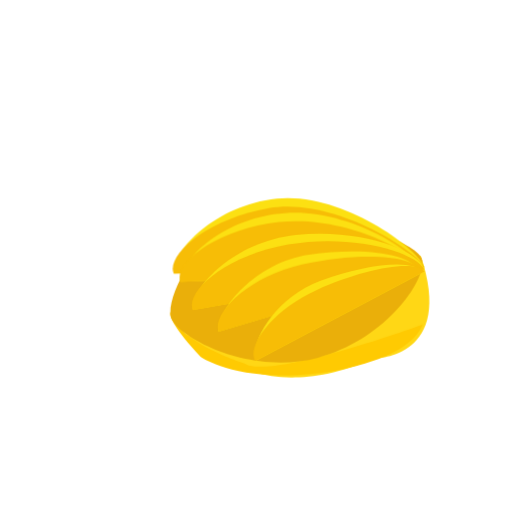
t = 0.00 s
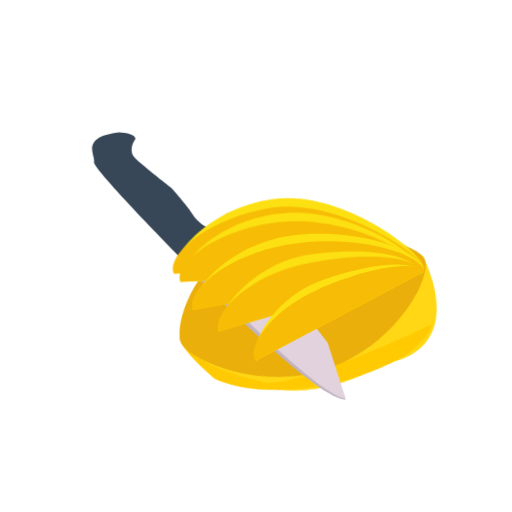
t = 0.60 s
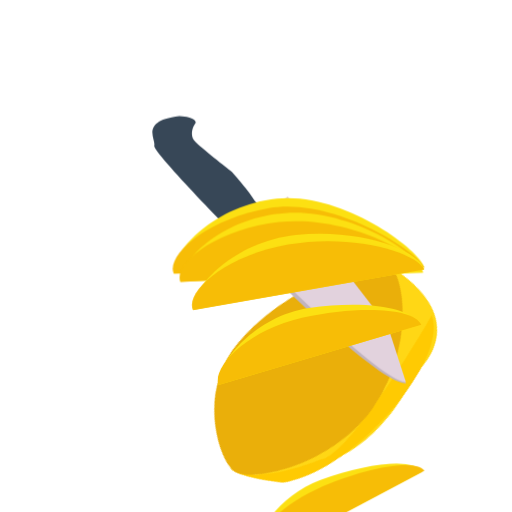
t = 1.20 s
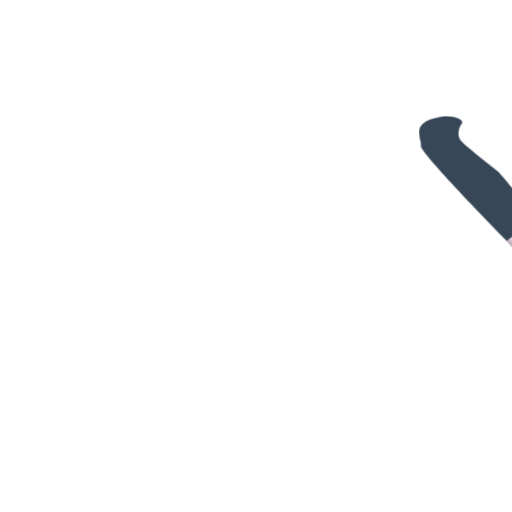
t = 1.80 s
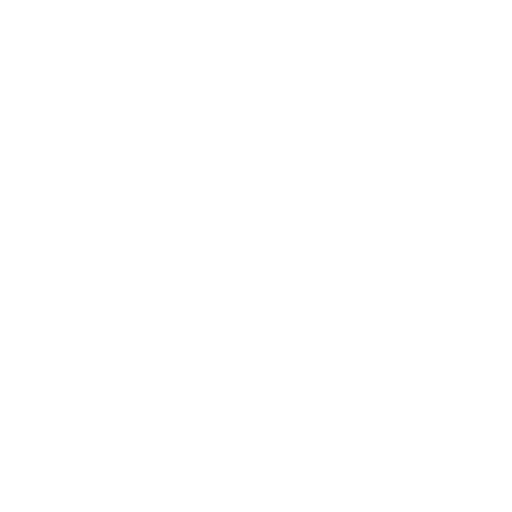
t = 2.40 s
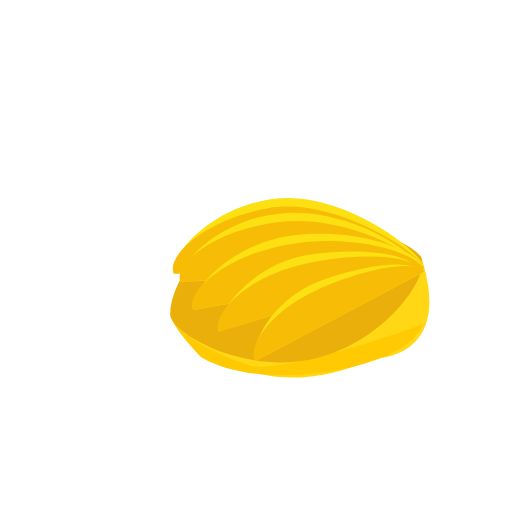
t = 3.00 s

The animated SVG that drew these frames (rendered in a browser with its animation timeline set to each time). Animation: 18 CSS @keyframes rules; one cycle of 3.00 s.

<svg version="1.1" id="el_vanhGXDSl" xmlns="http://www.w3.org/2000/svg" xmlns:xlink="http://www.w3.org/1999/xlink" x="0px" y="0px" viewBox="0 0 576 576" style="enable-background:new 0 0 576 576;" xml:space="preserve"><style>@-webkit-keyframes kf_el_xwdxA6qoIR_an_HhsueJZhV{44.44%{-webkit-transform: translate(194.33229064941406px, 222.75296020507812px) translate(-194.33229064941406px, -222.75296020507812px) translate(0px, 0px);transform: translate(194.33229064941406px, 222.75296020507812px) translate(-194.33229064941406px, -222.75296020507812px) translate(0px, 0px);}51.11%{-webkit-transform: translate(194.33229064941406px, 222.75296020507812px) translate(-194.33229064941406px, -222.75296020507812px) translate(0px, 500px);transform: translate(194.33229064941406px, 222.75296020507812px) translate(-194.33229064941406px, -222.75296020507812px) translate(0px, 500px);}0%{-webkit-transform: translate(194.33229064941406px, 222.75296020507812px) translate(-194.33229064941406px, -222.75296020507812px) translate(0px, 0px);transform: translate(194.33229064941406px, 222.75296020507812px) translate(-194.33229064941406px, -222.75296020507812px) translate(0px, 0px);}100%{-webkit-transform: translate(194.33229064941406px, 222.75296020507812px) translate(-194.33229064941406px, -222.75296020507812px) translate(0px, 500px);transform: translate(194.33229064941406px, 222.75296020507812px) translate(-194.33229064941406px, -222.75296020507812px) translate(0px, 500px);}}@keyframes kf_el_xwdxA6qoIR_an_HhsueJZhV{44.44%{-webkit-transform: translate(194.33229064941406px, 222.75296020507812px) translate(-194.33229064941406px, -222.75296020507812px) translate(0px, 0px);transform: translate(194.33229064941406px, 222.75296020507812px) translate(-194.33229064941406px, -222.75296020507812px) translate(0px, 0px);}51.11%{-webkit-transform: translate(194.33229064941406px, 222.75296020507812px) translate(-194.33229064941406px, -222.75296020507812px) translate(0px, 500px);transform: translate(194.33229064941406px, 222.75296020507812px) translate(-194.33229064941406px, -222.75296020507812px) translate(0px, 500px);}0%{-webkit-transform: translate(194.33229064941406px, 222.75296020507812px) translate(-194.33229064941406px, -222.75296020507812px) translate(0px, 0px);transform: translate(194.33229064941406px, 222.75296020507812px) translate(-194.33229064941406px, -222.75296020507812px) translate(0px, 0px);}100%{-webkit-transform: translate(194.33229064941406px, 222.75296020507812px) translate(-194.33229064941406px, -222.75296020507812px) translate(0px, 500px);transform: translate(194.33229064941406px, 222.75296020507812px) translate(-194.33229064941406px, -222.75296020507812px) translate(0px, 500px);}}@-webkit-keyframes kf_el_iC7CXbgEPN_an_0fj5eYojc{52.22%{-webkit-transform: translate(202.0543212890625px, 239.32591247558594px) translate(-202.0543212890625px, -239.32591247558594px) translate(0px, 0px);transform: translate(202.0543212890625px, 239.32591247558594px) translate(-202.0543212890625px, -239.32591247558594px) translate(0px, 0px);}61.11%{-webkit-transform: translate(202.0543212890625px, 239.32591247558594px) translate(-202.0543212890625px, -239.32591247558594px) translate(0px, 400px);transform: translate(202.0543212890625px, 239.32591247558594px) translate(-202.0543212890625px, -239.32591247558594px) translate(0px, 400px);}0%{-webkit-transform: translate(202.0543212890625px, 239.32591247558594px) translate(-202.0543212890625px, -239.32591247558594px) translate(0px, 0px);transform: translate(202.0543212890625px, 239.32591247558594px) translate(-202.0543212890625px, -239.32591247558594px) translate(0px, 0px);}100%{-webkit-transform: translate(202.0543212890625px, 239.32591247558594px) translate(-202.0543212890625px, -239.32591247558594px) translate(0px, 400px);transform: translate(202.0543212890625px, 239.32591247558594px) translate(-202.0543212890625px, -239.32591247558594px) translate(0px, 400px);}}@keyframes kf_el_iC7CXbgEPN_an_0fj5eYojc{52.22%{-webkit-transform: translate(202.0543212890625px, 239.32591247558594px) translate(-202.0543212890625px, -239.32591247558594px) translate(0px, 0px);transform: translate(202.0543212890625px, 239.32591247558594px) translate(-202.0543212890625px, -239.32591247558594px) translate(0px, 0px);}61.11%{-webkit-transform: translate(202.0543212890625px, 239.32591247558594px) translate(-202.0543212890625px, -239.32591247558594px) translate(0px, 400px);transform: translate(202.0543212890625px, 239.32591247558594px) translate(-202.0543212890625px, -239.32591247558594px) translate(0px, 400px);}0%{-webkit-transform: translate(202.0543212890625px, 239.32591247558594px) translate(-202.0543212890625px, -239.32591247558594px) translate(0px, 0px);transform: translate(202.0543212890625px, 239.32591247558594px) translate(-202.0543212890625px, -239.32591247558594px) translate(0px, 0px);}100%{-webkit-transform: translate(202.0543212890625px, 239.32591247558594px) translate(-202.0543212890625px, -239.32591247558594px) translate(0px, 400px);transform: translate(202.0543212890625px, 239.32591247558594px) translate(-202.0543212890625px, -239.32591247558594px) translate(0px, 400px);}}@-webkit-keyframes kf_el_M5S9IMx5-9n_an_gDrhbM4E7{45.56%{-webkit-transform: translate(215.93228149414062px, 262.88665771484375px) translate(-215.93228149414062px, -262.88665771484375px) translate(0px, 0px);transform: translate(215.93228149414062px, 262.88665771484375px) translate(-215.93228149414062px, -262.88665771484375px) translate(0px, 0px);}54.44%{-webkit-transform: translate(215.93228149414062px, 262.88665771484375px) translate(-215.93228149414062px, -262.88665771484375px) translate(0px, 320px);transform: translate(215.93228149414062px, 262.88665771484375px) translate(-215.93228149414062px, -262.88665771484375px) translate(0px, 320px);}0%{-webkit-transform: translate(215.93228149414062px, 262.88665771484375px) translate(-215.93228149414062px, -262.88665771484375px) translate(0px, 0px);transform: translate(215.93228149414062px, 262.88665771484375px) translate(-215.93228149414062px, -262.88665771484375px) translate(0px, 0px);}100%{-webkit-transform: translate(215.93228149414062px, 262.88665771484375px) translate(-215.93228149414062px, -262.88665771484375px) translate(0px, 320px);transform: translate(215.93228149414062px, 262.88665771484375px) translate(-215.93228149414062px, -262.88665771484375px) translate(0px, 320px);}}@keyframes kf_el_M5S9IMx5-9n_an_gDrhbM4E7{45.56%{-webkit-transform: translate(215.93228149414062px, 262.88665771484375px) translate(-215.93228149414062px, -262.88665771484375px) translate(0px, 0px);transform: translate(215.93228149414062px, 262.88665771484375px) translate(-215.93228149414062px, -262.88665771484375px) translate(0px, 0px);}54.44%{-webkit-transform: translate(215.93228149414062px, 262.88665771484375px) translate(-215.93228149414062px, -262.88665771484375px) translate(0px, 320px);transform: translate(215.93228149414062px, 262.88665771484375px) translate(-215.93228149414062px, -262.88665771484375px) translate(0px, 320px);}0%{-webkit-transform: translate(215.93228149414062px, 262.88665771484375px) translate(-215.93228149414062px, -262.88665771484375px) translate(0px, 0px);transform: translate(215.93228149414062px, 262.88665771484375px) translate(-215.93228149414062px, -262.88665771484375px) translate(0px, 0px);}100%{-webkit-transform: translate(215.93228149414062px, 262.88665771484375px) translate(-215.93228149414062px, -262.88665771484375px) translate(0px, 320px);transform: translate(215.93228149414062px, 262.88665771484375px) translate(-215.93228149414062px, -262.88665771484375px) translate(0px, 320px);}}@-webkit-keyframes kf_el_VBEwugfhvXW_an_8fydMLtMw{37.78%{-webkit-transform: translate(244.94415283203125px, 282.8935852050781px) translate(-244.94415283203125px, -282.8935852050781px) translate(0px, 0px);transform: translate(244.94415283203125px, 282.8935852050781px) translate(-244.94415283203125px, -282.8935852050781px) translate(0px, 0px);}48.89%{-webkit-transform: translate(244.94415283203125px, 282.8935852050781px) translate(-244.94415283203125px, -282.8935852050781px) translate(0px, 300px);transform: translate(244.94415283203125px, 282.8935852050781px) translate(-244.94415283203125px, -282.8935852050781px) translate(0px, 300px);}0%{-webkit-transform: translate(244.94415283203125px, 282.8935852050781px) translate(-244.94415283203125px, -282.8935852050781px) translate(0px, 0px);transform: translate(244.94415283203125px, 282.8935852050781px) translate(-244.94415283203125px, -282.8935852050781px) translate(0px, 0px);}100%{-webkit-transform: translate(244.94415283203125px, 282.8935852050781px) translate(-244.94415283203125px, -282.8935852050781px) translate(0px, 300px);transform: translate(244.94415283203125px, 282.8935852050781px) translate(-244.94415283203125px, -282.8935852050781px) translate(0px, 300px);}}@keyframes kf_el_VBEwugfhvXW_an_8fydMLtMw{37.78%{-webkit-transform: translate(244.94415283203125px, 282.8935852050781px) translate(-244.94415283203125px, -282.8935852050781px) translate(0px, 0px);transform: translate(244.94415283203125px, 282.8935852050781px) translate(-244.94415283203125px, -282.8935852050781px) translate(0px, 0px);}48.89%{-webkit-transform: translate(244.94415283203125px, 282.8935852050781px) translate(-244.94415283203125px, -282.8935852050781px) translate(0px, 300px);transform: translate(244.94415283203125px, 282.8935852050781px) translate(-244.94415283203125px, -282.8935852050781px) translate(0px, 300px);}0%{-webkit-transform: translate(244.94415283203125px, 282.8935852050781px) translate(-244.94415283203125px, -282.8935852050781px) translate(0px, 0px);transform: translate(244.94415283203125px, 282.8935852050781px) translate(-244.94415283203125px, -282.8935852050781px) translate(0px, 0px);}100%{-webkit-transform: translate(244.94415283203125px, 282.8935852050781px) translate(-244.94415283203125px, -282.8935852050781px) translate(0px, 300px);transform: translate(244.94415283203125px, 282.8935852050781px) translate(-244.94415283203125px, -282.8935852050781px) translate(0px, 300px);}}@-webkit-keyframes kf_el_2YV77koLZpJ_an_AaRNdcn1N{26.67%{-webkit-transform: translate(285.2491760253906px, 297.45782470703125px) translate(-285.2491760253906px, -297.45782470703125px) translate(0px, 0px);transform: translate(285.2491760253906px, 297.45782470703125px) translate(-285.2491760253906px, -297.45782470703125px) translate(0px, 0px);}43.33%{-webkit-transform: translate(285.2491760253906px, 297.45782470703125px) translate(-285.2491760253906px, -297.45782470703125px) translate(0px, 280px);transform: translate(285.2491760253906px, 297.45782470703125px) translate(-285.2491760253906px, -297.45782470703125px) translate(0px, 280px);}0%{-webkit-transform: translate(285.2491760253906px, 297.45782470703125px) translate(-285.2491760253906px, -297.45782470703125px) translate(0px, 0px);transform: translate(285.2491760253906px, 297.45782470703125px) translate(-285.2491760253906px, -297.45782470703125px) translate(0px, 0px);}100%{-webkit-transform: translate(285.2491760253906px, 297.45782470703125px) translate(-285.2491760253906px, -297.45782470703125px) translate(0px, 280px);transform: translate(285.2491760253906px, 297.45782470703125px) translate(-285.2491760253906px, -297.45782470703125px) translate(0px, 280px);}}@keyframes kf_el_2YV77koLZpJ_an_AaRNdcn1N{26.67%{-webkit-transform: translate(285.2491760253906px, 297.45782470703125px) translate(-285.2491760253906px, -297.45782470703125px) translate(0px, 0px);transform: translate(285.2491760253906px, 297.45782470703125px) translate(-285.2491760253906px, -297.45782470703125px) translate(0px, 0px);}43.33%{-webkit-transform: translate(285.2491760253906px, 297.45782470703125px) translate(-285.2491760253906px, -297.45782470703125px) translate(0px, 280px);transform: translate(285.2491760253906px, 297.45782470703125px) translate(-285.2491760253906px, -297.45782470703125px) translate(0px, 280px);}0%{-webkit-transform: translate(285.2491760253906px, 297.45782470703125px) translate(-285.2491760253906px, -297.45782470703125px) translate(0px, 0px);transform: translate(285.2491760253906px, 297.45782470703125px) translate(-285.2491760253906px, -297.45782470703125px) translate(0px, 0px);}100%{-webkit-transform: translate(285.2491760253906px, 297.45782470703125px) translate(-285.2491760253906px, -297.45782470703125px) translate(0px, 280px);transform: translate(285.2491760253906px, 297.45782470703125px) translate(-285.2491760253906px, -297.45782470703125px) translate(0px, 280px);}}@-webkit-keyframes kf_el_QD9-kbJ3HV_an_jsV8esR-M{0%{opacity: 0;}2.22%{opacity: 1;}100%{opacity: 1;}}@keyframes kf_el_QD9-kbJ3HV_an_jsV8esR-M{0%{opacity: 0;}2.22%{opacity: 1;}100%{opacity: 1;}}@-webkit-keyframes kf_el_Hsc_fzbTJ1_an_6QQO4pCuw{16.67%{-webkit-transform: translate(191.39431762695312px, 245.58392333984375px) translate(-191.39431762695312px, -245.58392333984375px) translate(0px, 0px);transform: translate(191.39431762695312px, 245.58392333984375px) translate(-191.39431762695312px, -245.58392333984375px) translate(0px, 0px);}40%{-webkit-transform: translate(191.39431762695312px, 245.58392333984375px) translate(-191.39431762695312px, -245.58392333984375px) translate(0px, 200px);transform: translate(191.39431762695312px, 245.58392333984375px) translate(-191.39431762695312px, -245.58392333984375px) translate(0px, 200px);}47.78%{-webkit-transform: translate(191.39431762695312px, 245.58392333984375px) translate(-191.39431762695312px, -245.58392333984375px) translate(0px, 600px);transform: translate(191.39431762695312px, 245.58392333984375px) translate(-191.39431762695312px, -245.58392333984375px) translate(0px, 600px);}0%{-webkit-transform: translate(191.39431762695312px, 245.58392333984375px) translate(-191.39431762695312px, -245.58392333984375px) translate(0px, 0px);transform: translate(191.39431762695312px, 245.58392333984375px) translate(-191.39431762695312px, -245.58392333984375px) translate(0px, 0px);}100%{-webkit-transform: translate(191.39431762695312px, 245.58392333984375px) translate(-191.39431762695312px, -245.58392333984375px) translate(0px, 600px);transform: translate(191.39431762695312px, 245.58392333984375px) translate(-191.39431762695312px, -245.58392333984375px) translate(0px, 600px);}}@keyframes kf_el_Hsc_fzbTJ1_an_6QQO4pCuw{16.67%{-webkit-transform: translate(191.39431762695312px, 245.58392333984375px) translate(-191.39431762695312px, -245.58392333984375px) translate(0px, 0px);transform: translate(191.39431762695312px, 245.58392333984375px) translate(-191.39431762695312px, -245.58392333984375px) translate(0px, 0px);}40%{-webkit-transform: translate(191.39431762695312px, 245.58392333984375px) translate(-191.39431762695312px, -245.58392333984375px) translate(0px, 200px);transform: translate(191.39431762695312px, 245.58392333984375px) translate(-191.39431762695312px, -245.58392333984375px) translate(0px, 200px);}47.78%{-webkit-transform: translate(191.39431762695312px, 245.58392333984375px) translate(-191.39431762695312px, -245.58392333984375px) translate(0px, 600px);transform: translate(191.39431762695312px, 245.58392333984375px) translate(-191.39431762695312px, -245.58392333984375px) translate(0px, 600px);}0%{-webkit-transform: translate(191.39431762695312px, 245.58392333984375px) translate(-191.39431762695312px, -245.58392333984375px) translate(0px, 0px);transform: translate(191.39431762695312px, 245.58392333984375px) translate(-191.39431762695312px, -245.58392333984375px) translate(0px, 0px);}100%{-webkit-transform: translate(191.39431762695312px, 245.58392333984375px) translate(-191.39431762695312px, -245.58392333984375px) translate(0px, 600px);transform: translate(191.39431762695312px, 245.58392333984375px) translate(-191.39431762695312px, -245.58392333984375px) translate(0px, 600px);}}@-webkit-keyframes kf_el_Hsc_fzbTJ1_an_jsmA-lV8Y{16.67%{-webkit-transform: translate(191.39431762695312px, 245.58392333984375px) rotate(0deg) translate(-191.39431762695312px, -245.58392333984375px);transform: translate(191.39431762695312px, 245.58392333984375px) rotate(0deg) translate(-191.39431762695312px, -245.58392333984375px);}40%{-webkit-transform: translate(191.39431762695312px, 245.58392333984375px) rotate(-40deg) translate(-191.39431762695312px, -245.58392333984375px);transform: translate(191.39431762695312px, 245.58392333984375px) rotate(-40deg) translate(-191.39431762695312px, -245.58392333984375px);}0%{-webkit-transform: translate(191.39431762695312px, 245.58392333984375px) rotate(0deg) translate(-191.39431762695312px, -245.58392333984375px);transform: translate(191.39431762695312px, 245.58392333984375px) rotate(0deg) translate(-191.39431762695312px, -245.58392333984375px);}100%{-webkit-transform: translate(191.39431762695312px, 245.58392333984375px) rotate(-40deg) translate(-191.39431762695312px, -245.58392333984375px);transform: translate(191.39431762695312px, 245.58392333984375px) rotate(-40deg) translate(-191.39431762695312px, -245.58392333984375px);}}@keyframes kf_el_Hsc_fzbTJ1_an_jsmA-lV8Y{16.67%{-webkit-transform: translate(191.39431762695312px, 245.58392333984375px) rotate(0deg) translate(-191.39431762695312px, -245.58392333984375px);transform: translate(191.39431762695312px, 245.58392333984375px) rotate(0deg) translate(-191.39431762695312px, -245.58392333984375px);}40%{-webkit-transform: translate(191.39431762695312px, 245.58392333984375px) rotate(-40deg) translate(-191.39431762695312px, -245.58392333984375px);transform: translate(191.39431762695312px, 245.58392333984375px) rotate(-40deg) translate(-191.39431762695312px, -245.58392333984375px);}0%{-webkit-transform: translate(191.39431762695312px, 245.58392333984375px) rotate(0deg) translate(-191.39431762695312px, -245.58392333984375px);transform: translate(191.39431762695312px, 245.58392333984375px) rotate(0deg) translate(-191.39431762695312px, -245.58392333984375px);}100%{-webkit-transform: translate(191.39431762695312px, 245.58392333984375px) rotate(-40deg) translate(-191.39431762695312px, -245.58392333984375px);transform: translate(191.39431762695312px, 245.58392333984375px) rotate(-40deg) translate(-191.39431762695312px, -245.58392333984375px);}}@-webkit-keyframes kf_el_QD9-kbJ3HV_an_0HcbvnNpZ{0%{-webkit-transform: translate(45.42619705200195px, 132.70001220703125px) translate(-45.42619705200195px, -132.70001220703125px) translate(-400px, 0px);transform: translate(45.42619705200195px, 132.70001220703125px) translate(-45.42619705200195px, -132.70001220703125px) translate(-400px, 0px);}16.67%{-webkit-transform: translate(45.42619705200195px, 132.70001220703125px) translate(-45.42619705200195px, -132.70001220703125px) translate(50px, 0px);transform: translate(45.42619705200195px, 132.70001220703125px) translate(-45.42619705200195px, -132.70001220703125px) translate(50px, 0px);}28.89%{-webkit-transform: translate(45.42619705200195px, 132.70001220703125px) translate(-45.42619705200195px, -132.70001220703125px) translate(80px, 60px);transform: translate(45.42619705200195px, 132.70001220703125px) translate(-45.42619705200195px, -132.70001220703125px) translate(80px, 60px);}33.33%{-webkit-transform: translate(45.42619705200195px, 132.70001220703125px) translate(-45.42619705200195px, -132.70001220703125px) translate(100px, -30px);transform: translate(45.42619705200195px, 132.70001220703125px) translate(-45.42619705200195px, -132.70001220703125px) translate(100px, -30px);}50%{-webkit-transform: translate(45.42619705200195px, 132.70001220703125px) translate(-45.42619705200195px, -132.70001220703125px) translate(165px, 40px);transform: translate(45.42619705200195px, 132.70001220703125px) translate(-45.42619705200195px, -132.70001220703125px) translate(165px, 40px);}66.67%{-webkit-transform: translate(45.42619705200195px, 132.70001220703125px) translate(-45.42619705200195px, -132.70001220703125px) translate(600px, -30px);transform: translate(45.42619705200195px, 132.70001220703125px) translate(-45.42619705200195px, -132.70001220703125px) translate(600px, -30px);}100%{-webkit-transform: translate(45.42619705200195px, 132.70001220703125px) translate(-45.42619705200195px, -132.70001220703125px) translate(600px, -30px);transform: translate(45.42619705200195px, 132.70001220703125px) translate(-45.42619705200195px, -132.70001220703125px) translate(600px, -30px);}}@keyframes kf_el_QD9-kbJ3HV_an_0HcbvnNpZ{0%{-webkit-transform: translate(45.42619705200195px, 132.70001220703125px) translate(-45.42619705200195px, -132.70001220703125px) translate(-400px, 0px);transform: translate(45.42619705200195px, 132.70001220703125px) translate(-45.42619705200195px, -132.70001220703125px) translate(-400px, 0px);}16.67%{-webkit-transform: translate(45.42619705200195px, 132.70001220703125px) translate(-45.42619705200195px, -132.70001220703125px) translate(50px, 0px);transform: translate(45.42619705200195px, 132.70001220703125px) translate(-45.42619705200195px, -132.70001220703125px) translate(50px, 0px);}28.89%{-webkit-transform: translate(45.42619705200195px, 132.70001220703125px) translate(-45.42619705200195px, -132.70001220703125px) translate(80px, 60px);transform: translate(45.42619705200195px, 132.70001220703125px) translate(-45.42619705200195px, -132.70001220703125px) translate(80px, 60px);}33.33%{-webkit-transform: translate(45.42619705200195px, 132.70001220703125px) translate(-45.42619705200195px, -132.70001220703125px) translate(100px, -30px);transform: translate(45.42619705200195px, 132.70001220703125px) translate(-45.42619705200195px, -132.70001220703125px) translate(100px, -30px);}50%{-webkit-transform: translate(45.42619705200195px, 132.70001220703125px) translate(-45.42619705200195px, -132.70001220703125px) translate(165px, 40px);transform: translate(45.42619705200195px, 132.70001220703125px) translate(-45.42619705200195px, -132.70001220703125px) translate(165px, 40px);}66.67%{-webkit-transform: translate(45.42619705200195px, 132.70001220703125px) translate(-45.42619705200195px, -132.70001220703125px) translate(600px, -30px);transform: translate(45.42619705200195px, 132.70001220703125px) translate(-45.42619705200195px, -132.70001220703125px) translate(600px, -30px);}100%{-webkit-transform: translate(45.42619705200195px, 132.70001220703125px) translate(-45.42619705200195px, -132.70001220703125px) translate(600px, -30px);transform: translate(45.42619705200195px, 132.70001220703125px) translate(-45.42619705200195px, -132.70001220703125px) translate(600px, -30px);}}#el_vanhGXDSl *{-webkit-animation-duration: 3s;animation-duration: 3s;-webkit-animation-iteration-count: 1;animation-iteration-count: 1;-webkit-animation-timing-function: cubic-bezier(0, 0, 1, 1);animation-timing-function: cubic-bezier(0, 0, 1, 1);}#el_pgm9Fc1q2F{fill: #FFD715;}#el_G50oqaymsN{fill: #FFCA02;}#el_TUGkJu_L1C{fill: #EAAF0A;}#el_GGNfMu4cuq{fill: #C1B4BE;}#el_Ix9BCUbjk5{fill: #E2D2DD;}#el_dCeHr28K-A{fill: #374757;}#el_U4hUAvMzpe{fill: #FCE012;}#el_yCUPM4_dcE{fill: #F7BD06;}#el_RH4lob012f{fill: #FCE012;}#el_4tbSkkzysC{fill: #F7BD06;}#el_KbDB1q3ezoG{fill: #FCE012;}#el_saVZmV-7u_g{fill: #F7BD06;}#el_orBWuKwmTDK{fill: #FCE012;}#el_yKNIL7QC4U3{fill: #F7BD06;}#el__zyL7AnI0mL{fill: #FCE012;}#el_cYDMx0nzut0{fill: #F7BD06;}#el_QD9-kbJ3HV_an_0HcbvnNpZ{-webkit-animation-fill-mode: backwards;animation-fill-mode: backwards;-webkit-transform: translate(45.42619705200195px, 132.70001220703125px) translate(-45.42619705200195px, -132.70001220703125px) translate(-400px, 0px);transform: translate(45.42619705200195px, 132.70001220703125px) translate(-45.42619705200195px, -132.70001220703125px) translate(-400px, 0px);-webkit-animation-name: kf_el_QD9-kbJ3HV_an_0HcbvnNpZ;animation-name: kf_el_QD9-kbJ3HV_an_0HcbvnNpZ;-webkit-animation-timing-function: cubic-bezier(0, 0, 1, 1);animation-timing-function: cubic-bezier(0, 0, 1, 1);}#el_Hsc_fzbTJ1_an_jsmA-lV8Y{-webkit-animation-fill-mode: backwards;animation-fill-mode: backwards;-webkit-transform: translate(191.39431762695312px, 245.58392333984375px) rotate(0deg) translate(-191.39431762695312px, -245.58392333984375px);transform: translate(191.39431762695312px, 245.58392333984375px) rotate(0deg) translate(-191.39431762695312px, -245.58392333984375px);-webkit-animation-name: kf_el_Hsc_fzbTJ1_an_jsmA-lV8Y;animation-name: kf_el_Hsc_fzbTJ1_an_jsmA-lV8Y;-webkit-animation-timing-function: cubic-bezier(0, 0, 1, 1);animation-timing-function: cubic-bezier(0, 0, 1, 1);}#el_Hsc_fzbTJ1_an_6QQO4pCuw{-webkit-animation-fill-mode: backwards;animation-fill-mode: backwards;-webkit-transform: translate(191.39431762695312px, 245.58392333984375px) translate(-191.39431762695312px, -245.58392333984375px) translate(0px, 0px);transform: translate(191.39431762695312px, 245.58392333984375px) translate(-191.39431762695312px, -245.58392333984375px) translate(0px, 0px);-webkit-animation-name: kf_el_Hsc_fzbTJ1_an_6QQO4pCuw;animation-name: kf_el_Hsc_fzbTJ1_an_6QQO4pCuw;-webkit-animation-timing-function: cubic-bezier(0, 0, 1, 1);animation-timing-function: cubic-bezier(0, 0, 1, 1);}#el_QD9-kbJ3HV{-webkit-animation-fill-mode: backwards;animation-fill-mode: backwards;opacity: 0;-webkit-animation-name: kf_el_QD9-kbJ3HV_an_jsV8esR-M;animation-name: kf_el_QD9-kbJ3HV_an_jsV8esR-M;-webkit-animation-timing-function: cubic-bezier(0, 0, 1, 1);animation-timing-function: cubic-bezier(0, 0, 1, 1);}#el_2YV77koLZpJ_an_AaRNdcn1N{-webkit-animation-fill-mode: backwards;animation-fill-mode: backwards;-webkit-transform: translate(285.2491760253906px, 297.45782470703125px) translate(-285.2491760253906px, -297.45782470703125px) translate(0px, 0px);transform: translate(285.2491760253906px, 297.45782470703125px) translate(-285.2491760253906px, -297.45782470703125px) translate(0px, 0px);-webkit-animation-name: kf_el_2YV77koLZpJ_an_AaRNdcn1N;animation-name: kf_el_2YV77koLZpJ_an_AaRNdcn1N;-webkit-animation-timing-function: cubic-bezier(0, 0, 1, 1);animation-timing-function: cubic-bezier(0, 0, 1, 1);}#el_VBEwugfhvXW_an_IX8cHPi59{-webkit-transform: translate(244.94415283203125px, 282.8935852050781px) translate(-244.94415283203125px, -282.8935852050781px) translate(0px, 0px);transform: translate(244.94415283203125px, 282.8935852050781px) translate(-244.94415283203125px, -282.8935852050781px) translate(0px, 0px);}#el_VBEwugfhvXW_an_8fydMLtMw{-webkit-animation-fill-mode: backwards;animation-fill-mode: backwards;-webkit-transform: translate(244.94415283203125px, 282.8935852050781px) translate(-244.94415283203125px, -282.8935852050781px) translate(0px, 0px);transform: translate(244.94415283203125px, 282.8935852050781px) translate(-244.94415283203125px, -282.8935852050781px) translate(0px, 0px);-webkit-animation-name: kf_el_VBEwugfhvXW_an_8fydMLtMw;animation-name: kf_el_VBEwugfhvXW_an_8fydMLtMw;-webkit-animation-timing-function: cubic-bezier(0, 0, 1, 1);animation-timing-function: cubic-bezier(0, 0, 1, 1);}#el_M5S9IMx5-9n_an_gDrhbM4E7{-webkit-animation-fill-mode: backwards;animation-fill-mode: backwards;-webkit-transform: translate(215.93228149414062px, 262.88665771484375px) translate(-215.93228149414062px, -262.88665771484375px) translate(0px, 0px);transform: translate(215.93228149414062px, 262.88665771484375px) translate(-215.93228149414062px, -262.88665771484375px) translate(0px, 0px);-webkit-animation-name: kf_el_M5S9IMx5-9n_an_gDrhbM4E7;animation-name: kf_el_M5S9IMx5-9n_an_gDrhbM4E7;-webkit-animation-timing-function: cubic-bezier(0, 0, 1, 1);animation-timing-function: cubic-bezier(0, 0, 1, 1);}#el_iC7CXbgEPN_an_0fj5eYojc{-webkit-animation-fill-mode: backwards;animation-fill-mode: backwards;-webkit-transform: translate(202.0543212890625px, 239.32591247558594px) translate(-202.0543212890625px, -239.32591247558594px) translate(0px, 0px);transform: translate(202.0543212890625px, 239.32591247558594px) translate(-202.0543212890625px, -239.32591247558594px) translate(0px, 0px);-webkit-animation-name: kf_el_iC7CXbgEPN_an_0fj5eYojc;animation-name: kf_el_iC7CXbgEPN_an_0fj5eYojc;-webkit-animation-timing-function: cubic-bezier(0, 0, 1, 1);animation-timing-function: cubic-bezier(0, 0, 1, 1);}#el_xwdxA6qoIR_an_HhsueJZhV{-webkit-animation-fill-mode: backwards;animation-fill-mode: backwards;-webkit-transform: translate(194.33229064941406px, 222.75296020507812px) translate(-194.33229064941406px, -222.75296020507812px) translate(0px, 0px);transform: translate(194.33229064941406px, 222.75296020507812px) translate(-194.33229064941406px, -222.75296020507812px) translate(0px, 0px);-webkit-animation-name: kf_el_xwdxA6qoIR_an_HhsueJZhV;animation-name: kf_el_xwdxA6qoIR_an_HhsueJZhV;-webkit-animation-timing-function: cubic-bezier(0, 0, 1, 1);animation-timing-function: cubic-bezier(0, 0, 1, 1);}</style>

<g id="el_Hsc_fzbTJ1_an_6QQO4pCuw" data-animator-group="true" data-animator-type="0"><g id="el_Hsc_fzbTJ1_an_jsmA-lV8Y" data-animator-group="true" data-animator-type="1"><g id="el_Hsc_fzbTJ1">
	<path d="M473.2,287.6l-274.4,68.5c0,0,6.4,35.5,77.4,58.6c0,0,51.9,29,145.5-11.5C421.7,403.2,512.4,403.7,473.2,287.6
		z" id="el_pgm9Fc1q2F"/>
	<path d="M475.5,365c0,0-173.6,63.5-200.9,43.6c0,0-74.4-23.1-82.5-57.7c0,0-8.5,4.7,33.5,50.5
		c0,0,41.7,29.8,133.5,18.2C359.1,419.6,457.6,409.3,475.5,365z" id="el_G50oqaymsN"/>
	<path d="M192.8,358.4c8.4,20.8,87.1,64.5,164.8,44c77.7-20.5,125-91.2,116.6-112c-8.7-21.5-120-59.2-196.2-39.1
		C214.1,268.1,185.5,340.2,192.8,358.4z" id="el_TUGkJu_L1C"/>
</g></g></g>
<g id="el_QD9-kbJ3HV_an_0HcbvnNpZ" data-animator-group="true" data-animator-type="0"><g id="el_QD9-kbJ3HV">
	<g id="el_fSFCy-2p7x">
		<path d="M144,272.6c-2,1.9,151.9,161.4,186.6,160.5l-18.9-47.5l-114.9-154L144,272.6z" id="el_GGNfMu4cuq"/>
		<path d="M146.5,270.7c0,0,151.4,160.2,184.1,161.1l-20.3-62.6L197.5,222.8L146.5,270.7z" id="el_Ix9BCUbjk5"/>
	</g>
	<path d="M144.4,273.2c0,0-98.9-100.1-96.9-107.4c2-7.2-16.3-27.9,28.2-33.1c19.2,0.9,18.5,7.2,18.5,7.2
		s-9.7,12.7-0.1,22s40.4,33.2,40.4,33.2s18.9,21.2,23.8,29.5c4.9,8.3,15.3,15.2,19.9,16.2C182.9,241.8,144.4,273.2,144.4,273.2z" id="el_dCeHr28K-A"/>
</g></g>
<g id="el_xwdxA6qoIR_an_HhsueJZhV" data-animator-group="true" data-animator-type="0"><g id="el_xwdxA6qoIR">
	<path d="M195.6,307.8c-5.1-20.4,42.5-76.6,115.8-84.4c73.3-7.8,160.8,57.1,165.9,77.5L195.6,307.8z" id="el_U4hUAvMzpe"/>
	<path d="M195.6,307.9c-9.5-19.6,35.2-61.1,107-73.8s165.1,47.1,174.6,66.7L195.6,307.9z" id="el_yCUPM4_dcE"/>
</g></g>
<g id="el_iC7CXbgEPN_an_0fj5eYojc" data-animator-group="true" data-animator-type="0"><g id="el_iC7CXbgEPN">
	<path d="M203,316.9c-3.9-20.7,47-73.9,120.6-77.4s148.6,46.7,152.5,67.4L203,316.9z" id="el_RH4lob012f"/>
	<path d="M203,317.1c-8.3-20.1,38.8-58.9,111.2-67.3s152.5,33.6,160.9,53.7L203,317.1z" id="el_4tbSkkzysC"/>
</g></g>
<g id="el_M5S9IMx5-9n_an_gDrhbM4E7" data-animator-group="true" data-animator-type="0"><g id="el_M5S9IMx5-9n">
	<path d="M217.2,348.7c-5.1-20.4,42.5-76.6,115.8-84.4s139.2,18.3,144.3,38.7L217.2,348.7z" id="el_KbDB1q3ezoG"/>
	<path d="M217.2,348.8c-9.5-19.6,35.2-61.1,107-73.8s143.5,8.4,153.1,28L217.2,348.8z" id="el_saVZmV-7u_g"/>
</g></g>
<g id="el_VBEwugfhvXW_an_8fydMLtMw" data-animator-group="true" data-animator-type="0"><g id="el_VBEwugfhvXW">
	<path d="M245.8,373c-3.9-20.3,38.4-77.1,101.8-86.4s119.2-0.5,123.2,19.7L245.8,373z" id="el_orBWuKwmTDK"/>
	<path d="M245.9,373.1c-7.7-19.3,31.8-61.6,94-75.6s126.2-11.5,133.9,7.9L245.9,373.1z" id="el_yKNIL7QC4U3"/>
</g></g>
<g id="el_2YV77koLZpJ_an_AaRNdcn1N" data-animator-group="true" data-animator-type="0"><g id="el_2YV77koLZpJ">
	<path d="M287.6,406c-7.7-15.5,18.2-69.8,73-90.1s106.6-24.6,114.4-9.1L287.6,406z" id="el__zyL7AnI0mL"/>
	<path d="M287.7,406.2c-11-14,15.6-56,68.3-79.8c52.7-23.9,110.5-34.8,121.5-20.9L287.7,406.2z" id="el_cYDMx0nzut0"/>
</g></g>
</svg>